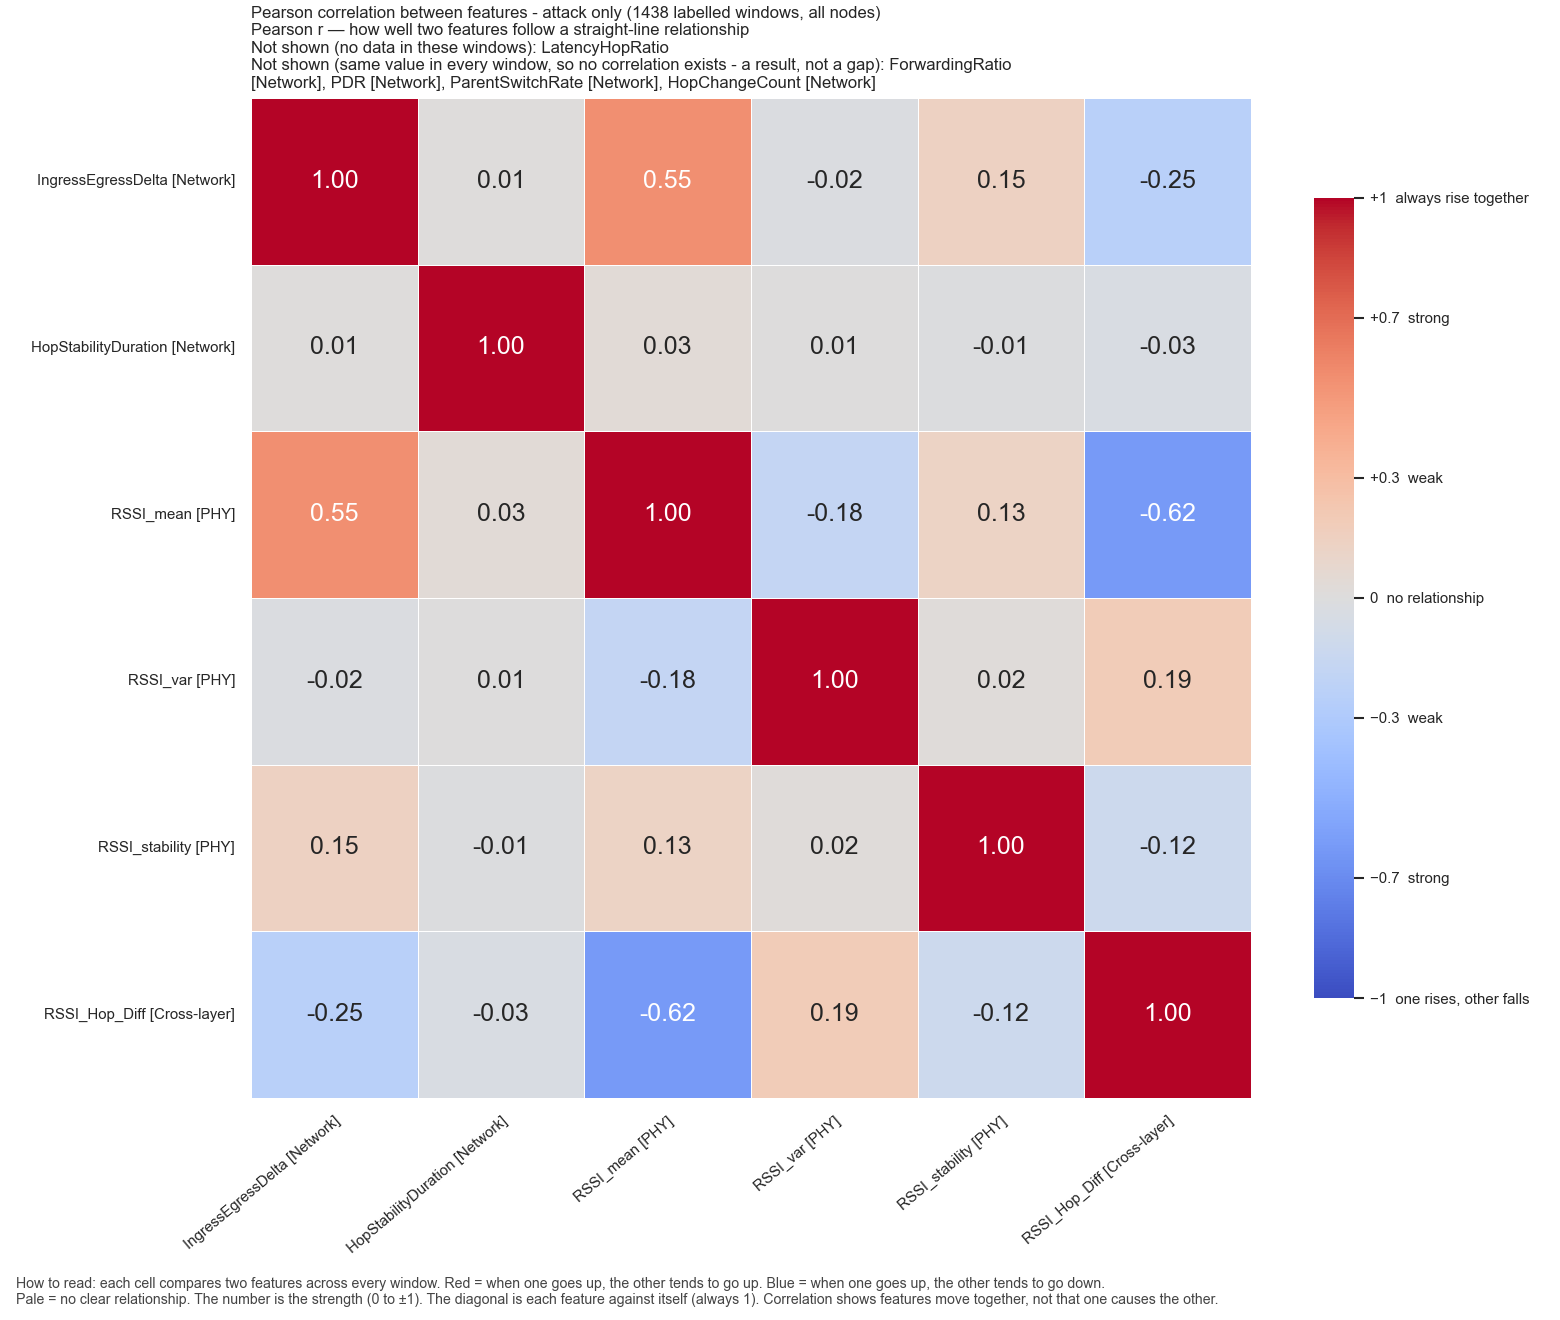

Source data for this figure (header and first rows):
, IngressEgressDelta, HopStabilityDuration, RSSI_mean, RSSI_var, RSSI_stability, RSSI_Hop_Diff
IngressEgressDelta, 1.0, 0.01408, 0.5478, -0.02075, 0.1452, -0.2458
HopStabilityDuration, 0.01408, 1.0, 0.03358, 0.006046, -0.01436, -0.03375
RSSI_mean, 0.5478, 0.03358, 1.0, -0.1783, 0.1273, -0.6245
RSSI_var, -0.02075, 0.006046, -0.1783, 1.0, 0.01959, 0.1884
RSSI_stability, 0.1452, -0.01436, 0.1273, 0.01959, 1.0, -0.1202
RSSI_Hop_Diff, -0.2458, -0.03375, -0.6245, 0.1884, -0.1202, 1.0
